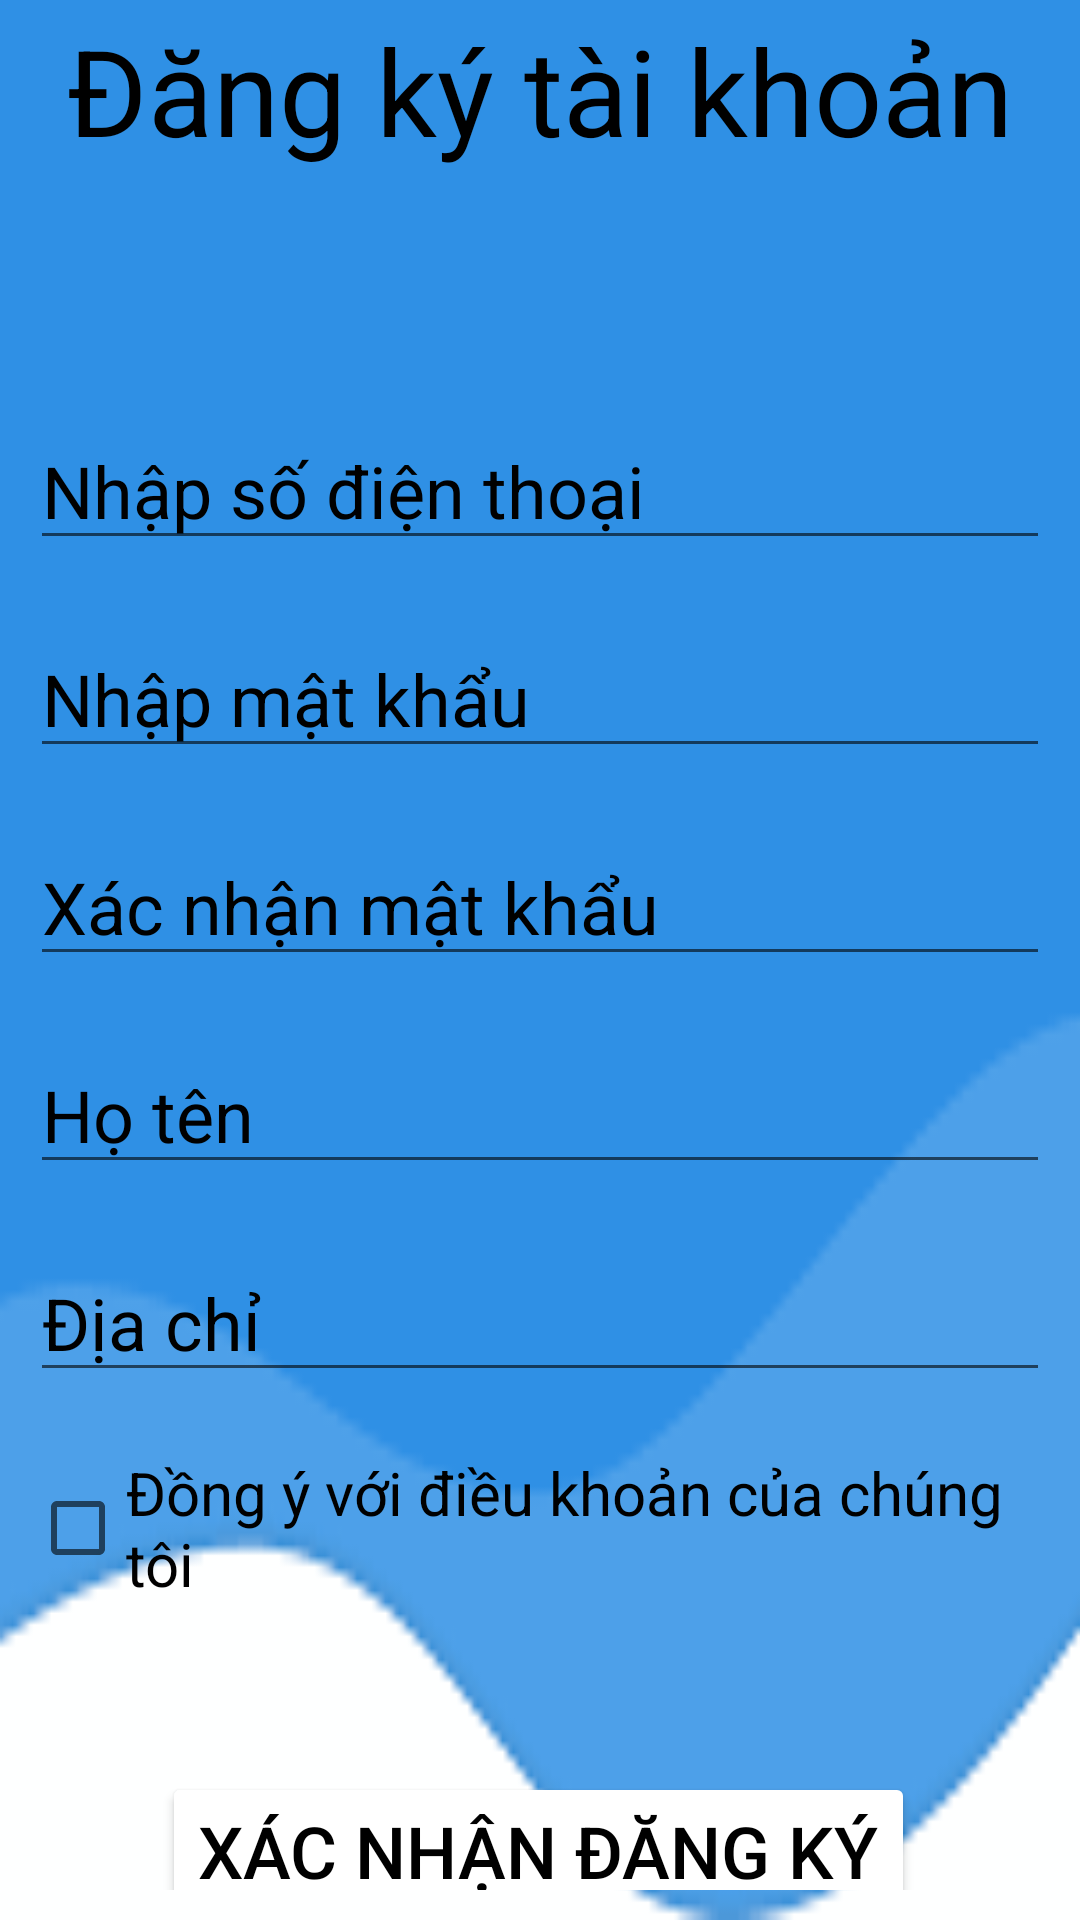

Here is an Android app screen rendered from its layout file. Give the layout XML and the strings, colors and styles it references.
<!-- AndroidManifest.xml: application theme Theme.FinalProjectNavBar -->
<!-- res/layout/activity_register.xml -->
<?xml version="1.0" encoding="utf-8"?>
<androidx.constraintlayout.widget.ConstraintLayout xmlns:android="http://schemas.android.com/apk/res/android"
    xmlns:app="http://schemas.android.com/apk/res-auto"
    xmlns:tools="http://schemas.android.com/tools"
    android:padding="10dp"
    android:background="@drawable/login1"
    android:layout_width="match_parent"
    android:layout_height="match_parent">

    <TextView
        android:id="@+id/textViewDK"
        android:layout_width="match_parent"
        android:layout_height="wrap_content"
        android:layout_marginTop="26dp"
        android:layout_marginBottom="41dp"
        android:text="Đăng ký tài khoản"
        android:textAlignment="center"
        android:textColor="@color/black"
        android:textSize="40sp"
        app:layout_constraintBottom_toTopOf="@+id/editTextPhoneRegister"
        app:layout_constraintEnd_toEndOf="parent"
        app:layout_constraintStart_toStartOf="parent"
        app:layout_constraintTop_toTopOf="parent" />

    <EditText
        android:id="@+id/editTextPhoneRegister"
        android:layout_width="match_parent"
        android:layout_height="wrap_content"
        android:layout_marginTop="40dp"
        android:layout_marginBottom="20dp"
        android:hint="Nhập số điện thoại"
        android:inputType="textPersonName"
        android:textColor="@color/black"
        android:textColorHint="@color/black"
        android:textSize="24sp"
        app:layout_constraintBottom_toTopOf="@+id/editTextPassResgister"
        app:layout_constraintEnd_toEndOf="parent"
        app:layout_constraintStart_toStartOf="parent"
        app:layout_constraintTop_toBottomOf="@+id/textViewDK" />

    <EditText
        android:id="@+id/editTextPassResgister"
        android:layout_width="match_parent"
        android:layout_height="wrap_content"
        android:layout_marginBottom="20dp"
        android:hint="Nhập mật khẩu"
        android:inputType="textPassword"
        android:textColor="@color/black"
        android:textColorHint="@color/black"
        android:textSize="24sp"
        app:layout_constraintBottom_toTopOf="@+id/editTextRepassRegister"
        app:layout_constraintEnd_toEndOf="parent"
        app:layout_constraintStart_toStartOf="parent"
        app:layout_constraintTop_toBottomOf="@+id/editTextPhoneRegister" />

    <EditText
        android:id="@+id/editTextRepassRegister"
        android:layout_width="match_parent"
        android:layout_height="wrap_content"
        android:layout_marginBottom="20dp"
        android:hint="Xác nhận mật khẩu"
        android:inputType="textPassword"
        android:textColor="@color/black"
        android:textColorHint="@color/black"
        android:textSize="24sp"
        app:layout_constraintBottom_toTopOf="@+id/editTextNameRegister"
        app:layout_constraintEnd_toEndOf="parent"
        app:layout_constraintStart_toStartOf="parent"
        app:layout_constraintTop_toBottomOf="@+id/editTextPassResgister" />

    <Button
        android:id="@+id/buttonRegister"
        android:layout_width="wrap_content"
        android:layout_height="wrap_content"
        android:layout_marginBottom="20dp"
        android:backgroundTint="@color/white"
        android:text="Xác nhận đăng ký"
        android:textColor="@color/black"
        android:textSize="24sp"
        app:layout_constraintBottom_toBottomOf="parent"
        app:layout_constraintEnd_toEndOf="parent"
        app:layout_constraintHorizontal_bias="0.495"
        app:layout_constraintStart_toStartOf="parent"
        app:layout_constraintTop_toBottomOf="@+id/checkBoxAccept" />

    <CheckBox
        android:id="@+id/checkBoxAccept"
        android:layout_width="wrap_content"
        android:layout_height="wrap_content"
        android:layout_marginBottom="56dp"
        android:text="Đồng ý với điều khoản của chúng tôi"
        android:textSize="20sp"
        app:layout_constraintBottom_toTopOf="@+id/buttonRegister"
        app:layout_constraintEnd_toEndOf="parent"
        app:layout_constraintStart_toStartOf="parent"
        app:layout_constraintTop_toBottomOf="@+id/editTextAddRegister" />

    <EditText
        android:id="@+id/editTextNameRegister"
        android:layout_width="match_parent"
        android:layout_height="wrap_content"
        android:layout_marginBottom="20dp"
        android:hint="Họ tên"
        android:textColor="@color/black"
        android:textColorHint="@color/black"
        android:textSize="24sp"
        app:layout_constraintBottom_toTopOf="@+id/editTextAddRegister"
        app:layout_constraintEnd_toEndOf="parent"
        app:layout_constraintStart_toStartOf="parent"
        app:layout_constraintTop_toBottomOf="@+id/editTextRepassRegister" />

    <EditText
        android:id="@+id/editTextAddRegister"
        android:layout_width="match_parent"
        android:layout_height="wrap_content"
        android:layout_marginBottom="20dp"
        android:hint="Địa chỉ"
        android:textColor="@color/black"
        android:textColorHint="@color/black"
        android:textSize="24sp"
        app:layout_constraintBottom_toTopOf="@+id/checkBoxAccept"
        app:layout_constraintEnd_toEndOf="parent"
        app:layout_constraintStart_toStartOf="parent"
        app:layout_constraintTop_toBottomOf="@+id/editTextNameRegister" />
</androidx.constraintlayout.widget.ConstraintLayout>
<!-- resources referenced by this layout -->
<resources>
  <color name="black">#FF000000</color>
  <color name="white">#FFFFFFFF</color>
  <!-- drawable login1: png bitmap (drawable-v24, 1877 bytes) -->
  <style name="Theme.FinalProjectNavBar" parent="Theme.MaterialComponents.DayNight.NoActionBar">
          
          <item name="colorPrimary">@color/blue_500</item>
          <item name="colorPrimaryVariant">@color/blue_700</item>
          <item name="colorOnPrimary">@color/white</item>
          
          <item name="colorSecondary">@color/teal_200</item>
          <item name="colorSecondaryVariant">@color/teal_700</item>
          <item name="colorOnSecondary">@color/black</item>
          
          <item name="android:statusBarColor" tools:targetApi="l">?attr/colorPrimaryVariant</item>
          
      </style>
  <color name="blue_500">#2196F3</color>
  <color name="blue_700">#FF3700B3</color>
  <color name="teal_200">#FF03DAC5</color>
  <color name="teal_700">#FF018786</color>
</resources>
